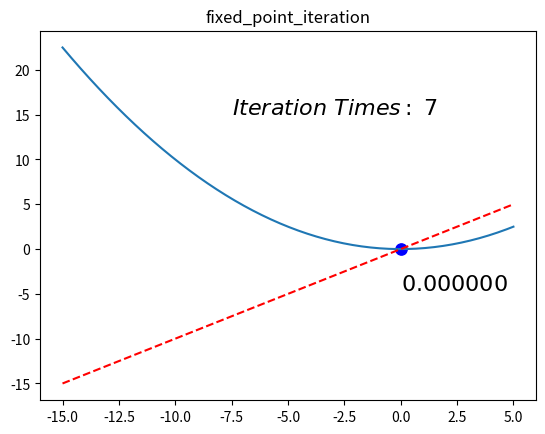

This figure's Python source:
#!/usr/bin/python3
# -*- coding: utf-8 -*-
# [redacted]
# @Time      : 2018/11/22 23:32
# @Desc      : 使用简单定点迭代法求解函数f(x)=x^2-10x = 0的近似解


import matplotlib.pyplot as plt
import numpy as np

gx = lambda x: (x ** 2) / 10


def fbi(x0, tol, max):
    """
    :param x0: 迭代初值
    :param tol: 容差
    :param max: 最大迭代次数
    :return: [近似点,迭代次数]
    """
    k = 0
    while k < max:
        x1 = gx(x0)
        # 若g(x) = x,找到不动点
        if abs(x1 - x0) < tol:
            return [x1, k]
        else:
            x0 = x1
            k += 1

    if k == max:
        return None


if __name__ == '__main__':
    ans = fbi(-9, 0.0001, 1000)
    if ans is None:
        print("迭代失败")
    else:
        # 打印图像
        plt.title("fixed_point_iteration")
        x = np.linspace(-15, 5, 200)
        f = x
        g = [gx(i) for i in x]
        plt.plot(x, g)
        plt.plot(x, f, color='red', linestyle='--')

        plt.scatter(ans[0], ans[0], s=66, color='b')
        plt.annotate(r'$%f$' % ans[0], xy=(ans[0], ans[0]), xycoords='data', xytext=(0, -30),
                     textcoords='offset points', fontsize=16)
        plt.text(-7.5, 15, r'$Iteration\ Times:\ %d$' % ans[1], fontdict={'size': 16})
        plt.show()
